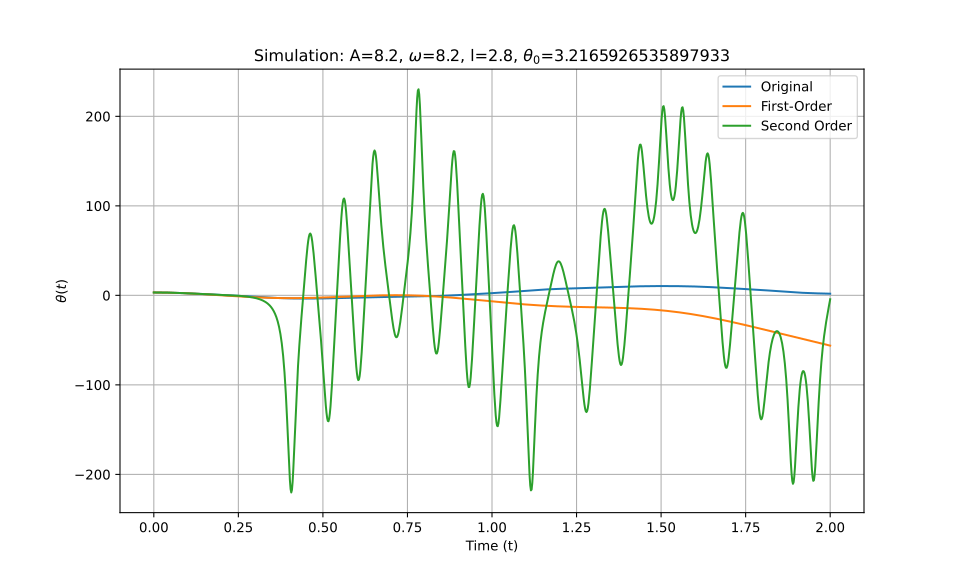

The data file committed next to this chart (first rows):
t_eval, Equation_1, Equation_2, Equation_3
0.0, 3.217, 3.217, 3.217
0.002002, 3.216, 3.216, 3.216
0.004004, 3.215, 3.215, 3.215
0.006006, 3.213, 3.213, 3.213
0.008008, 3.21, 3.21, 3.21
0.01001, 3.207, 3.207, 3.207
0.01201, 3.202, 3.202, 3.202
0.01401, 3.197, 3.197, 3.197
0.01602, 3.191, 3.191, 3.191
0.01802, 3.185, 3.185, 3.185
0.02002, 3.177, 3.177, 3.177
0.02202, 3.169, 3.169, 3.169
0.02402, 3.16, 3.16, 3.16
0.02603, 3.15, 3.15, 3.15
0.02803, 3.14, 3.14, 3.14
0.03003, 3.129, 3.128, 3.129
0.03203, 3.116, 3.116, 3.116
0.03403, 3.104, 3.103, 3.104
0.03604, 3.09, 3.09, 3.09
0.03804, 3.076, 3.075, 3.076
0.04004, 3.061, 3.06, 3.061
0.04204, 3.045, 3.044, 3.045
0.04404, 3.028, 3.028, 3.028
0.04605, 3.011, 3.01, 3.011
0.04805, 2.993, 2.992, 2.993
0.05005, 2.974, 2.974, 2.974
0.05205, 2.954, 2.954, 2.954
0.05405, 2.934, 2.934, 2.934
0.05606, 2.913, 2.913, 2.913
0.05806, 2.892, 2.891, 2.892
0.06006, 2.869, 2.869, 2.869
0.06206, 2.846, 2.845, 2.846
0.06406, 2.823, 2.822, 2.823
0.06607, 2.798, 2.797, 2.798
0.06807, 2.774, 2.772, 2.773
0.07007, 2.748, 2.746, 2.748
0.07207, 2.722, 2.719, 2.722
0.07407, 2.695, 2.692, 2.695
0.07608, 2.667, 2.664, 2.667
0.07808, 2.64, 2.636, 2.639
0.08008, 2.611, 2.606, 2.611
0.08208, 2.582, 2.577, 2.582
0.08408, 2.552, 2.546, 2.552
0.08609, 2.522, 2.515, 2.522
0.08809, 2.492, 2.483, 2.492
0.09009, 2.461, 2.451, 2.461
0.09209, 2.429, 2.418, 2.429
0.09409, 2.397, 2.385, 2.397
0.0961, 2.365, 2.351, 2.365
0.0981, 2.332, 2.316, 2.332
0.1001, 2.299, 2.281, 2.299
0.1021, 2.266, 2.245, 2.266
0.1041, 2.232, 2.209, 2.232
0.1061, 2.198, 2.172, 2.198
0.1081, 2.163, 2.135, 2.164
0.1101, 2.129, 2.098, 2.129
0.1121, 2.093, 2.059, 2.094
0.1141, 2.058, 2.021, 2.059
0.1161, 2.023, 1.981, 2.024
0.1181, 1.987, 1.942, 1.988
... 940 more rows
